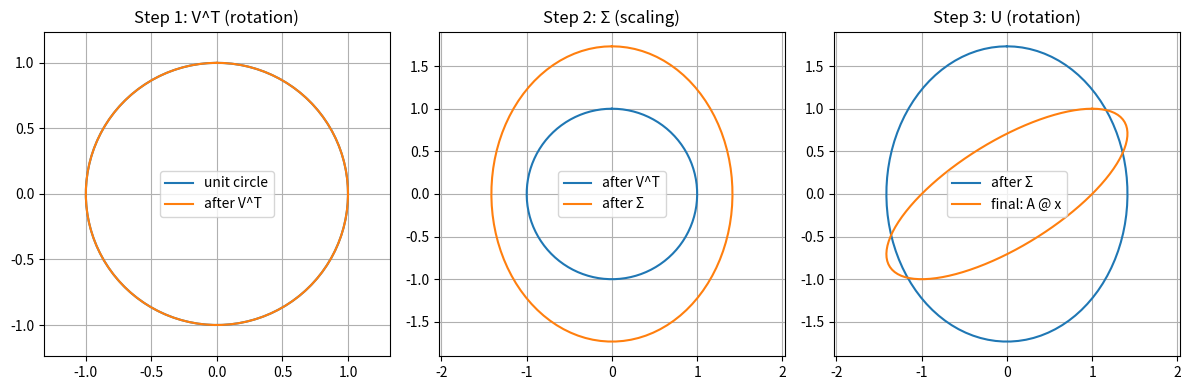

This chart was generated by the following Python code:
# 演習問題 10.3  の論理で特異値分解を用いて行列 A の特異値分解を求め単位円を変換する様子をプロット

import numpy as np
import matplotlib.pyplot as plt

# Aの定義
a1 = np.array([1, 1, 1])
a2 = np.array([-1, 0, 1])
A = np.column_stack((a1, a2))  # 3x2 行列

# AtA の固有値分解
AtA = A.T @ A
eigvals, V = np.linalg.eigh(AtA)
singular_values = np.sqrt(np.maximum(eigvals, 0))  # 特異値

# 左特異ベクトル U の計算
U = np.zeros((A.shape[0], A.shape[1]))
for i in range(A.shape[1]):
    if singular_values[i] > 1e-10:
        U[:, i] = A @ V[:, i] / singular_values[i]

Sigma = np.diag(singular_values)

# 単位円の生成（2次元）
theta = np.linspace(0, 2 * np.pi, 100)
circle = np.array([np.cos(theta), np.sin(theta)])  # 2x100

# 単位円を V^T → Σ → U の順に変換（幾何的意味を示す）
ellipse1 = V @ circle          # V^T による回転（右特異ベクトル）
ellipse2 = Sigma @ ellipse1    # Σ によるスケーリング（特異値）
ellipse3 = U @ ellipse2        # U による回転（左特異ベクトル）

# プロット
fig = plt.figure(figsize=(12, 4))

# V^T 変換
ax1 = fig.add_subplot(1, 3, 1)
ax1.plot(circle[0], circle[1], label='unit circle')
ax1.plot(ellipse1[0], ellipse1[1], label='after V^T')
ax1.set_title('Step 1: V^T (rotation)')
ax1.axis('equal')
ax1.legend()
ax1.grid(True)

# Σ 変換
ax2 = fig.add_subplot(1, 3, 2)
ax2.plot(ellipse1[0], ellipse1[1], label='after V^T')
ax2.plot(ellipse2[0], ellipse2[1], label='after Σ')
ax2.set_title('Step 2: Σ (scaling)')
ax2.axis('equal')
ax2.legend()
ax2.grid(True)

# U 変換
ax3 = fig.add_subplot(1, 3, 3)
ax3.plot(ellipse2[0], ellipse2[1], label='after Σ')
ax3.plot(ellipse3[0], ellipse3[1], label='final: A @ x')
ax3.set_title('Step 3: U (rotation)')
ax3.axis('equal')
ax3.legend()
ax3.grid(True)

plt.tight_layout()
plt.show()

